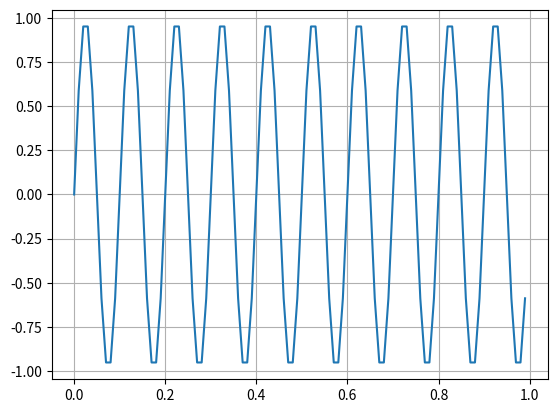

Write Python code to recreate this figure.
import numpy as np
import matplotlib.pyplot as plt
from scipy import signal


def square_signal(N=100,c=50,b=20):
	"""
	 Napisać skrypt imp_prost.m generujący impuls prostokątny o czasie trwania N, przesunięciu c,
	 szerokości b. Wielkości te wyrażone są liczbą próbek (przykładowo N=100, c=50, b=20)
	"""
	part1 = np.zeros(c)
	part2 = np.ones(b)
	part3 = np.zeros(N-(c+b))
	sqr = np.concatenate((part1,part2,part3),axis=0)
	plt.plot(np.arange(0,N),sqr)
	plt.grid()
	plt.show()

def generate_sinus_discrete_by_time(Td=1,f=10,fp=100):
	"""
	Napisać skrypt sinus1.m generujący sygnał sinusoidalnie zmienny o częstotliwości f [Hz], czasie
	trwania Td [s], częstotliwości próbkowania fp [Hz]. Na okoliczność testów przyjąć: f=10Hz,
	p=100Hz, Td=1s
	"""
	t = np.linspace(0,1,fp)
	sinwave=np.sin(2*np.pi*f*t)
	plt.figure(1)
	plt.plot(t,sinwave)
	plt.show()

def generate_sinus_discrete_by_sample(f=10,fp=100,N=100):
	"""
	Napisać skrypt sinus2.m generujący sygnał sinusoidalnie zmienny o częstotliwości f [Hz], czasie
	trwania wyrażonym liczbą próbek N, częstotliwości próbkowania fp [Hz]. Na okoliczność testów
	przyjąć: f=10Hz, fp=100Hz, N=200.
	"""
	t = np.linspace(0,2,200) #method 1
	t1 = np.arange(0,N)*(1/fp) #method 2
	sinwave = np.sin(2*np.pi*f*t1)
	print(f'suma 13 pierwszych próbek wynosi{np.sum(sinwave[:13])}')
	print(np.var(sinwave))
	plt.plot(t1,sinwave)
	plt.grid()
	plt.show()

generate_sinus_discrete_by_sample()
def sinus_liniowo_narastajaca_czestotliwosc(N=200,f0=50,fp=10000,fi0=0):
	pass
